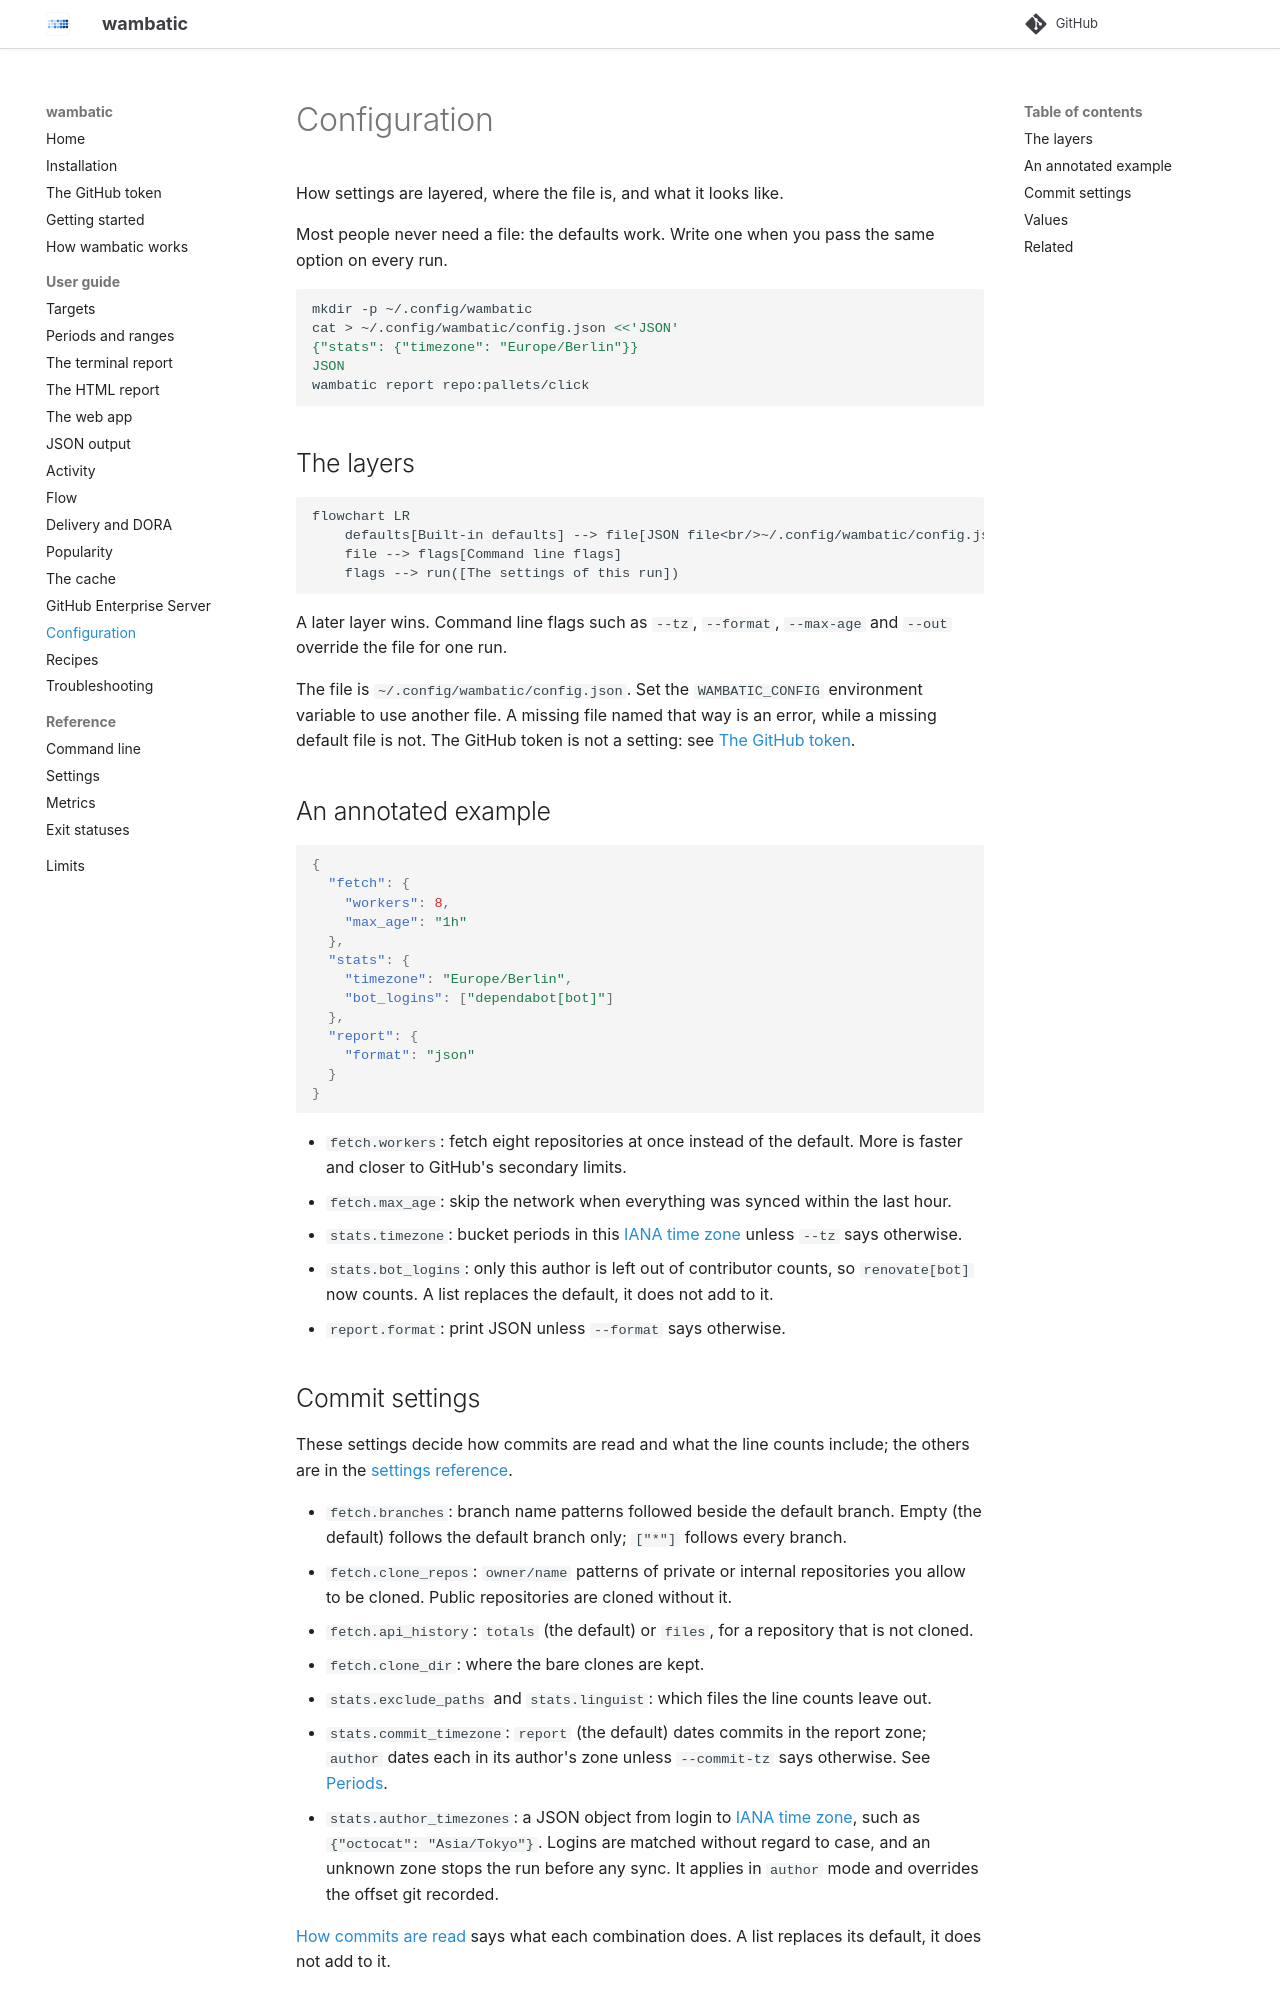

repository: bnomis/wambatic · page: guide/config/index.html · generator: mkdocs

# Configuration

How settings are layered, where the file is, and what it looks like.

Most people never need a file: the defaults work. Write one when you pass the same option on every run.

```shell
mkdir -p ~/.config/wambatic
cat > ~/.config/wambatic/config.json <<'JSON'
{"stats": {"timezone": "Europe/Berlin"}}
JSON
wambatic report repo:pallets/click
```

## The layers

```mermaid
flowchart LR
    defaults[Built-in defaults] --> file[JSON file<br/>~/.config/wambatic/config.json<br/>or WAMBATIC_CONFIG]
    file --> flags[Command line flags]
    flags --> run([The settings of this run])
```

A later layer wins. Command line flags such as `--tz`, `--format`, `--max-age` and `--out` override the
file for one run.

The file is `~/.config/wambatic/config.json`. Set the `WAMBATIC_CONFIG` environment variable to use
another file. A missing file named that way is an error, while a missing default file is not. The GitHub
token is not a setting: see [The GitHub token](../token.md).

## An annotated example

```json
{
  "fetch": {
    "workers": 8,
    "max_age": "1h"
  },
  "stats": {
    "timezone": "Europe/Berlin",
    "bot_logins": ["dependabot[bot]"]
  },
  "report": {
    "format": "json"
  }
}
```

- `fetch.workers`: fetch eight repositories at once instead of the default. More is faster and closer to
  GitHub's secondary limits.
- `fetch.max_age`: skip the network when everything was synced within the last hour.
- `stats.timezone`: bucket periods in this [IANA time zone](https://www.iana.org/time-zones) unless `--tz`
  says otherwise.
- `stats.bot_logins`: only this author is left out of contributor counts, so `renovate[bot]` now counts.
  A list replaces the default, it does not add to it.
- `report.format`: print JSON unless `--format` says otherwise.
